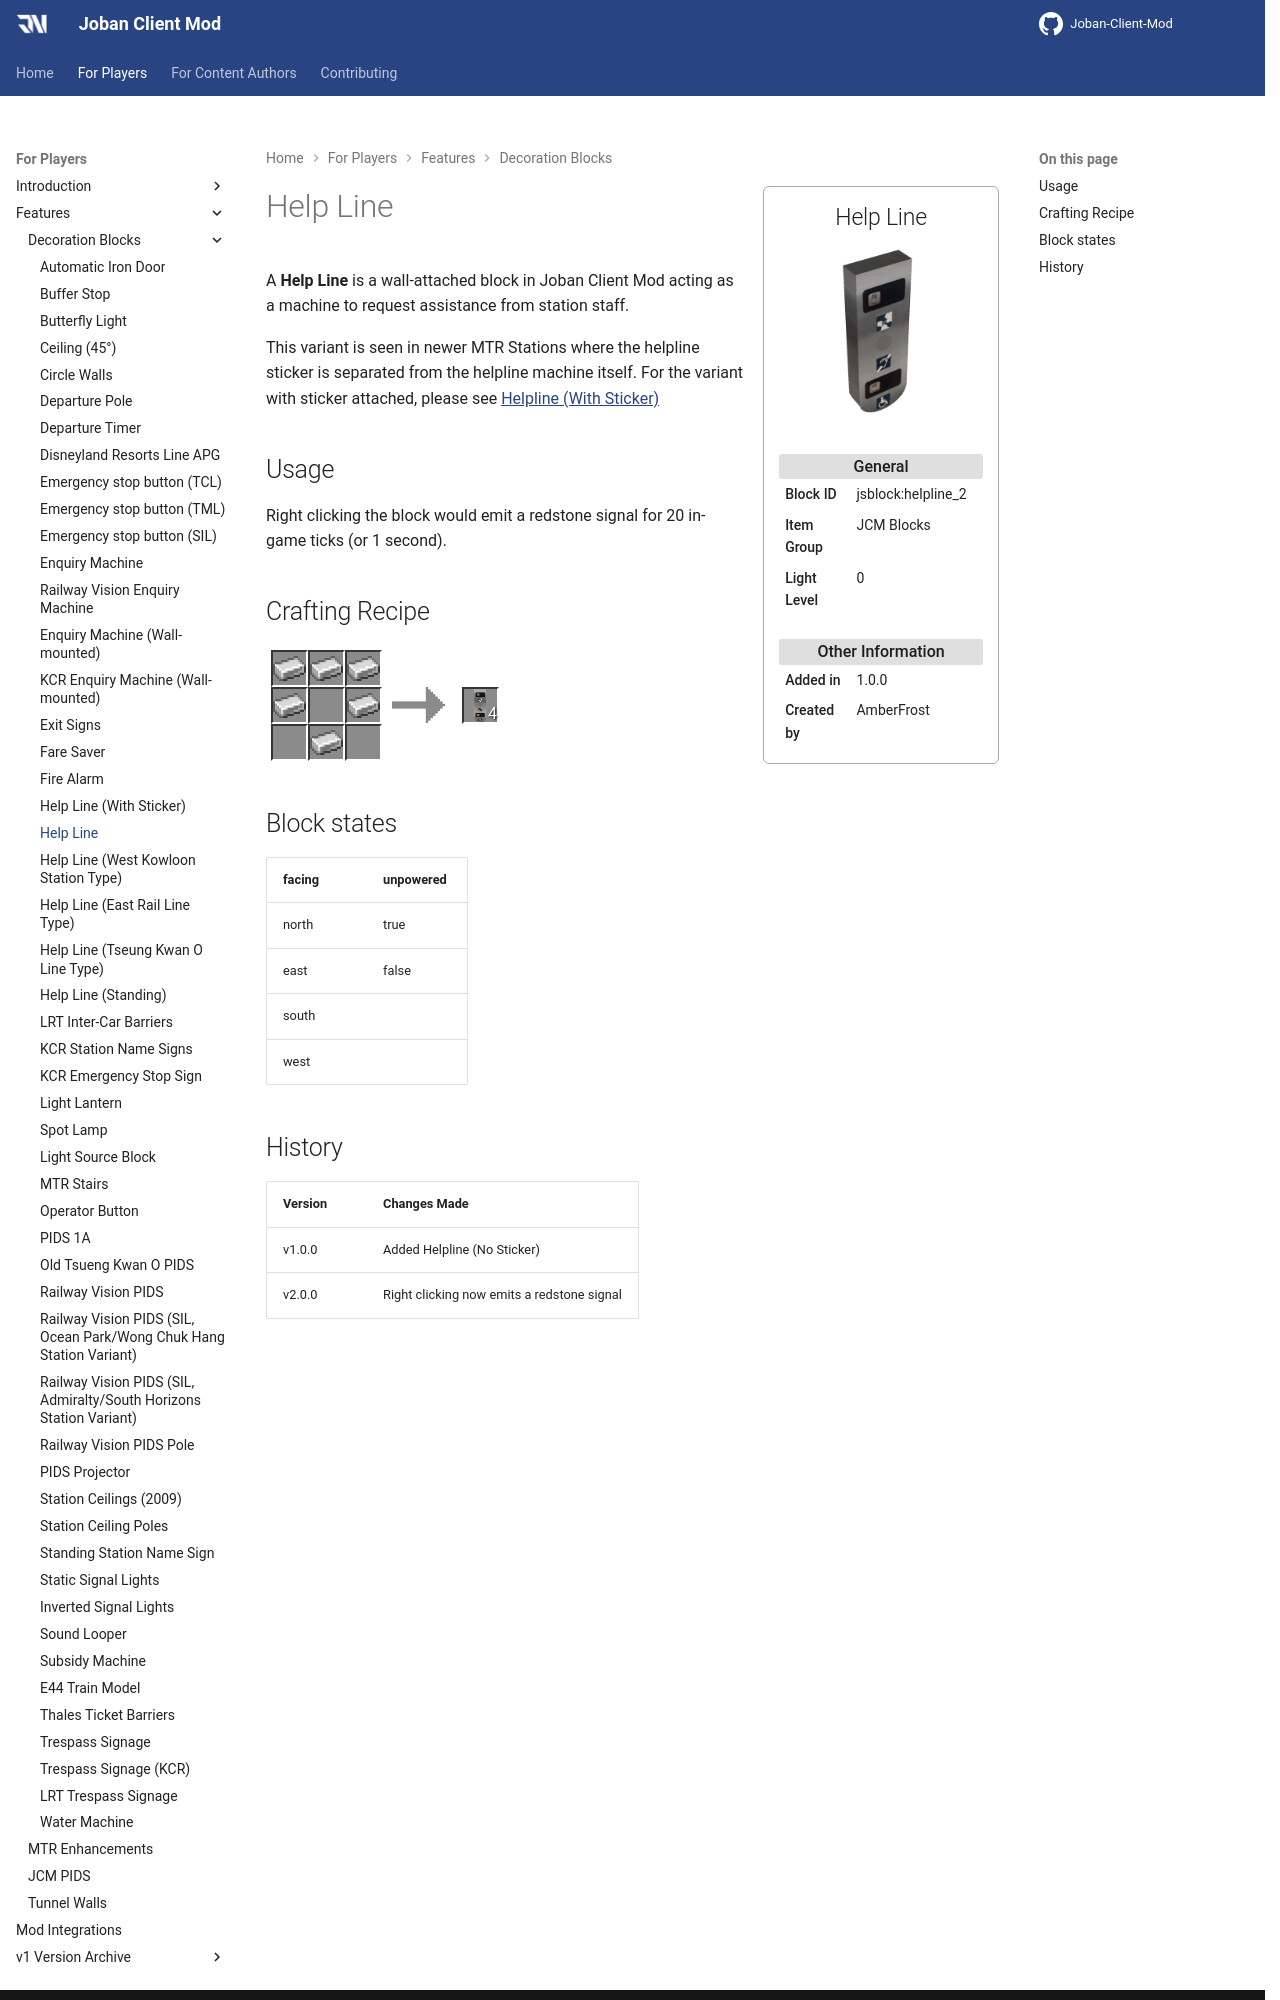

repository: DistrictOfJoban/JCM-Docs · page: v2.2/players/blocks/helpline_2/index.html · generator: mkdocs

---
block_ids:
- jsblock:helpline_2
since: 1.0.0
image: JCM_helpline_2.png
item_group: JCM Blocks
creator: AmberFrost
transparent: false
light_level: 0
recipes:
- jsblock:helpline_2
---

A **Help Line** is a wall-attached block in Joban Client Mod acting as a machine to request assistance from station staff.

This variant is seen in newer MTR Stations where the helpline sticker is separated from the helpline machine itself. For the variant with sticker attached, please see [Helpline (With Sticker)](./helpline_1.md)

## Usage
Right clicking the block would emit a redstone signal for 20 in-game ticks (or 1 second).

## Crafting Recipe
<div class="crafting">
    <div class="crafting-table">
        <!-- row 1 -->
        <div><img src="./crafting/Minecraft_Iron_ingot.png"></div>
        <div><img src="./crafting/Minecraft_Iron_ingot.png"></div>
        <div><img src="./crafting/Minecraft_Iron_ingot.png"></div>
        <!-- row 2 -->
        <div><img src="./crafting/Minecraft_Iron_ingot.png"></div>
        <div></div>
        <div><img src="./crafting/Minecraft_Iron_ingot.png"></div>
        <!-- row 3 -->
        <div></div>
        <div><img src="./crafting/Minecraft_Iron_ingot.png"></div>
        <div></div>
    </div>
    <div class="crafting-arrow"></div>
    <div class="crafting-result" data-count="4">
        <img src="./crafting/JCM_Item_Helpline_2.png">
    </div>
</div>


## Block states
| facing | unpowered |
|:-------|:----------|
| north  | true      |
| east   | false     |
| south  |           |
| west   |           |
